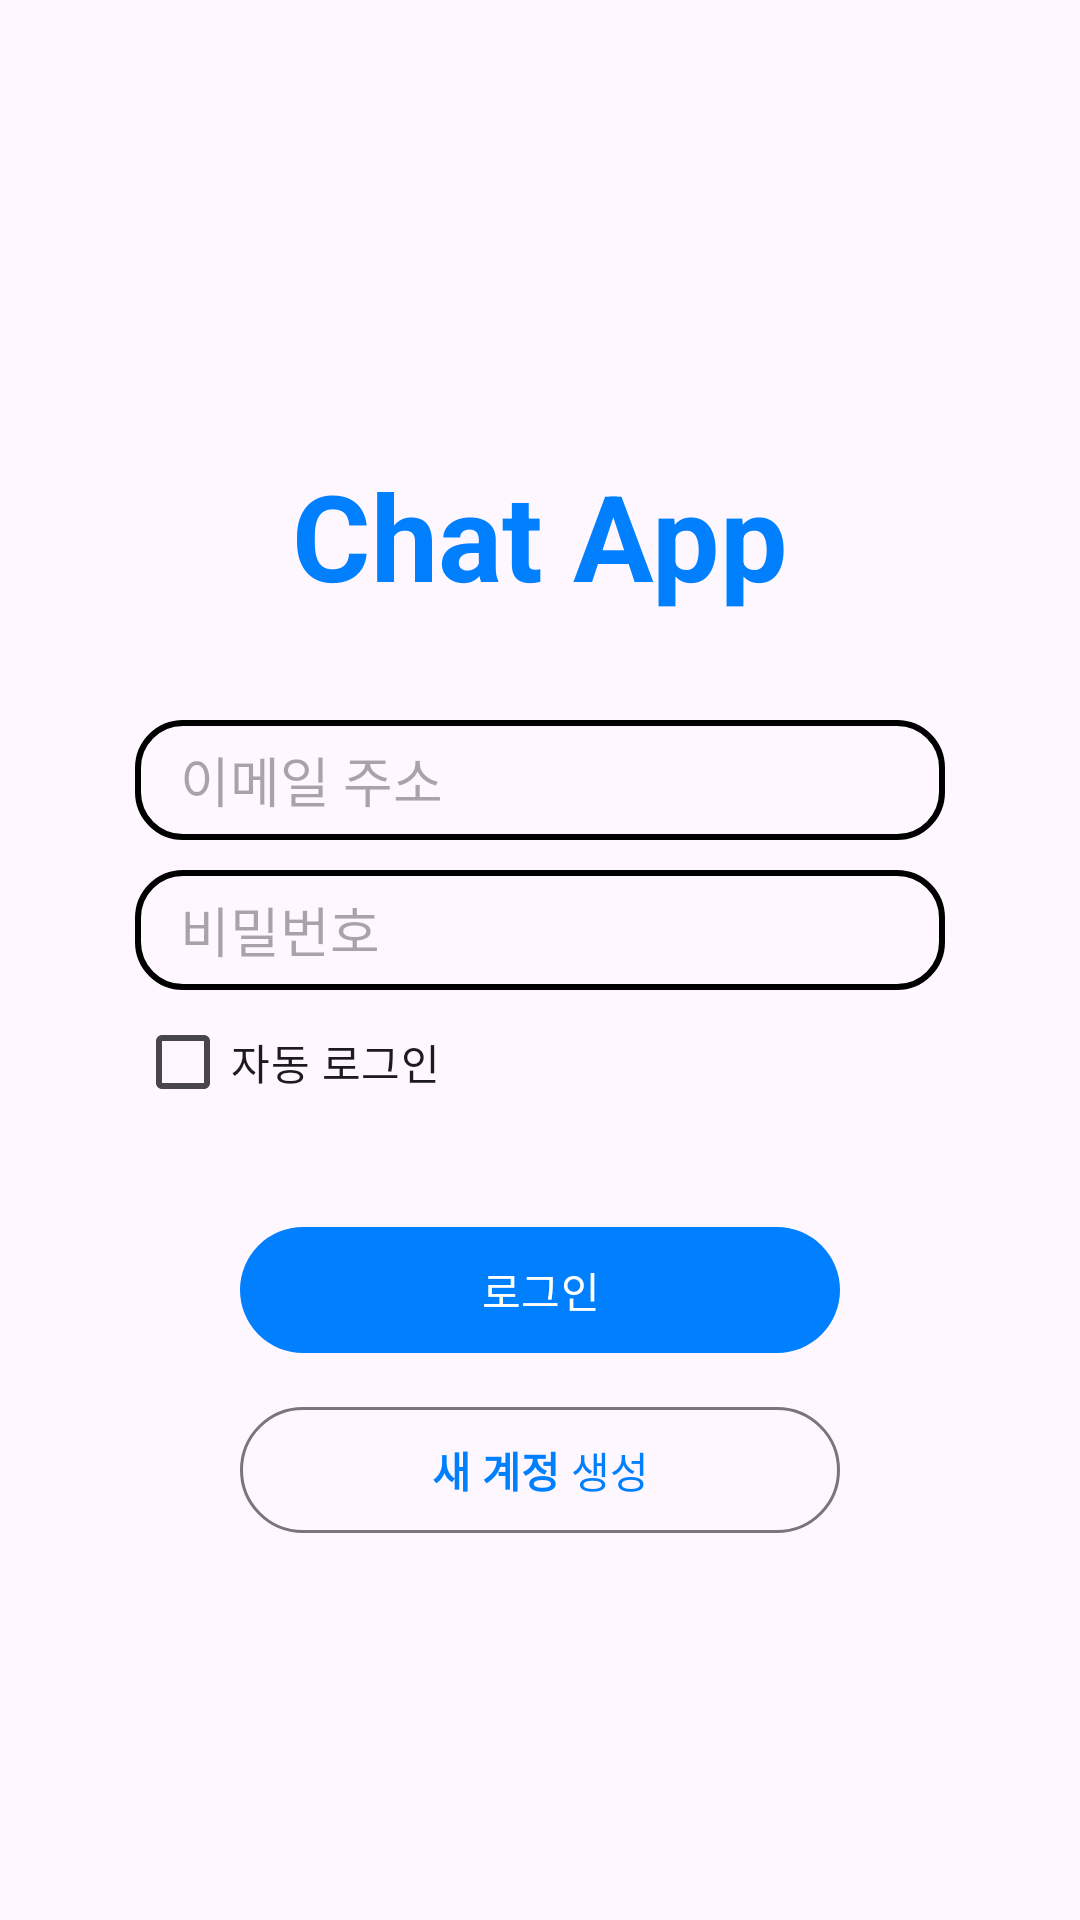

This screen was rendered from an Android layout file. Write that file and the resources it references.
<!-- AndroidManifest.xml: application theme Theme.ChatAppSample -->
<!-- res/layout/fragment_login.xml -->
<?xml version="1.0" encoding="utf-8"?>
<androidx.constraintlayout.widget.ConstraintLayout xmlns:android="http://schemas.android.com/apk/res/android"
    xmlns:app="http://schemas.android.com/apk/res-auto"
    xmlns:tools="http://schemas.android.com/tools"
    android:layout_width="match_parent"
    android:layout_height="match_parent"
    tools:context=".presentation.view.LogInActivity">

    <com.google.android.material.textview.MaterialTextView
        android:id="@+id/tv_chat_app_logo"
        android:layout_width="wrap_content"
        android:layout_height="wrap_content"
        android:text="Chat App"
        android:textStyle="bold"
        android:textColor="@color/skyblue"
        android:textSize="40sp"
        app:layout_constraintStart_toStartOf="parent"
        app:layout_constraintEnd_toEndOf="parent"
        android:layout_marginBottom="35dp"
        app:layout_constraintBottom_toTopOf="@id/et_login_e_mail"/>

    <com.google.android.material.textfield.TextInputEditText
        android:id="@+id/et_login_e_mail"
        android:layout_width="match_parent"
        android:layout_height="40dp"
        android:layout_marginHorizontal="45dp"
        android:background="@drawable/layout_round_textview"
        android:hint="@string/e_mail_address"
        android:paddingHorizontal="15dp"
        app:layout_constraintBottom_toBottomOf="parent"
        app:layout_constraintEnd_toEndOf="parent"
        app:layout_constraintStart_toStartOf="parent"
        app:layout_constraintTop_toTopOf="parent"
        app:layout_constraintVertical_bias="0.4" />

    <com.google.android.material.textfield.TextInputEditText
        android:id="@+id/et_login_password"
        android:layout_width="match_parent"
        android:layout_height="40dp"
        android:layout_marginHorizontal="45dp"
        android:layout_marginTop="10dp"
        android:background="@drawable/layout_round_textview"
        android:hint="@string/password"
        android:inputType="textPassword"
        android:paddingHorizontal="15dp"
        app:layout_constraintEnd_toEndOf="parent"
        app:layout_constraintStart_toStartOf="parent"
        app:layout_constraintTop_toBottomOf="@id/et_login_e_mail" />

    <com.google.android.material.button.MaterialButton
        android:id="@+id/btn_login_login"
        android:layout_width="200dp"
        android:layout_height="50dp"
        android:layout_marginTop="75dp"
        android:text="@string/login"
        app:layout_constraintEnd_toEndOf="parent"
        app:layout_constraintStart_toStartOf="parent"
        app:layout_constraintTop_toBottomOf="@+id/et_login_password" />

    <com.google.android.material.button.MaterialButton
        style="@style/Widget.Material3.Button.OutlinedButton"
        android:id="@+id/btn_login_sign_up"
        android:layout_width="200dp"
        android:layout_height="50dp"
        android:layout_marginTop="10dp"
        android:text="@string/sign_up"
        app:layout_constraintEnd_toEndOf="parent"
        app:layout_constraintStart_toStartOf="parent"
        app:layout_constraintTop_toBottomOf="@+id/btn_login_login" />

    <com.google.android.material.checkbox.MaterialCheckBox
        android:id="@+id/checkbox_auto_login"
        android:layout_width="wrap_content"
        android:layout_height="wrap_content"
        android:text="@string/auto_login"
        app:layout_constraintTop_toBottomOf="@id/et_login_password"
        app:layout_constraintLeft_toLeftOf="@id/et_login_password"/>

</androidx.constraintlayout.widget.ConstraintLayout>
<!-- resources referenced by this layout -->
<resources>
  <color name="skyblue">#007FFF</color>
  <!-- drawable layout_round_textview (drawable) -->
  <?xml version="1.0" encoding="utf-8"?>
  <shape xmlns:android="http://schemas.android.com/apk/res/android">
      <stroke android:width="2dp"
          android:color="@color/black"/>
      <corners android:radius="15dp"/>
  </shape>
  <string name="auto_login">자동 로그인</string>
  <string name="e_mail_address">이메일 주소</string>
  <string name="login">로그인</string>
  <string name="password">비밀번호</string>
  <string name="sign_up"><b>새 계정</b> 생성</string>
  <style name="Theme.ChatAppSample" parent="Base.Theme.ChatAppSample" />
  <color name="black">#FF000000</color>
  <style name="Base.Theme.ChatAppSample" parent="Theme.Material3.Light.NoActionBar">
          
          <item name="colorPrimary">@color/skyblue</item>
          <item name="colorAccent">@color/black</item>
      </style>
</resources>
